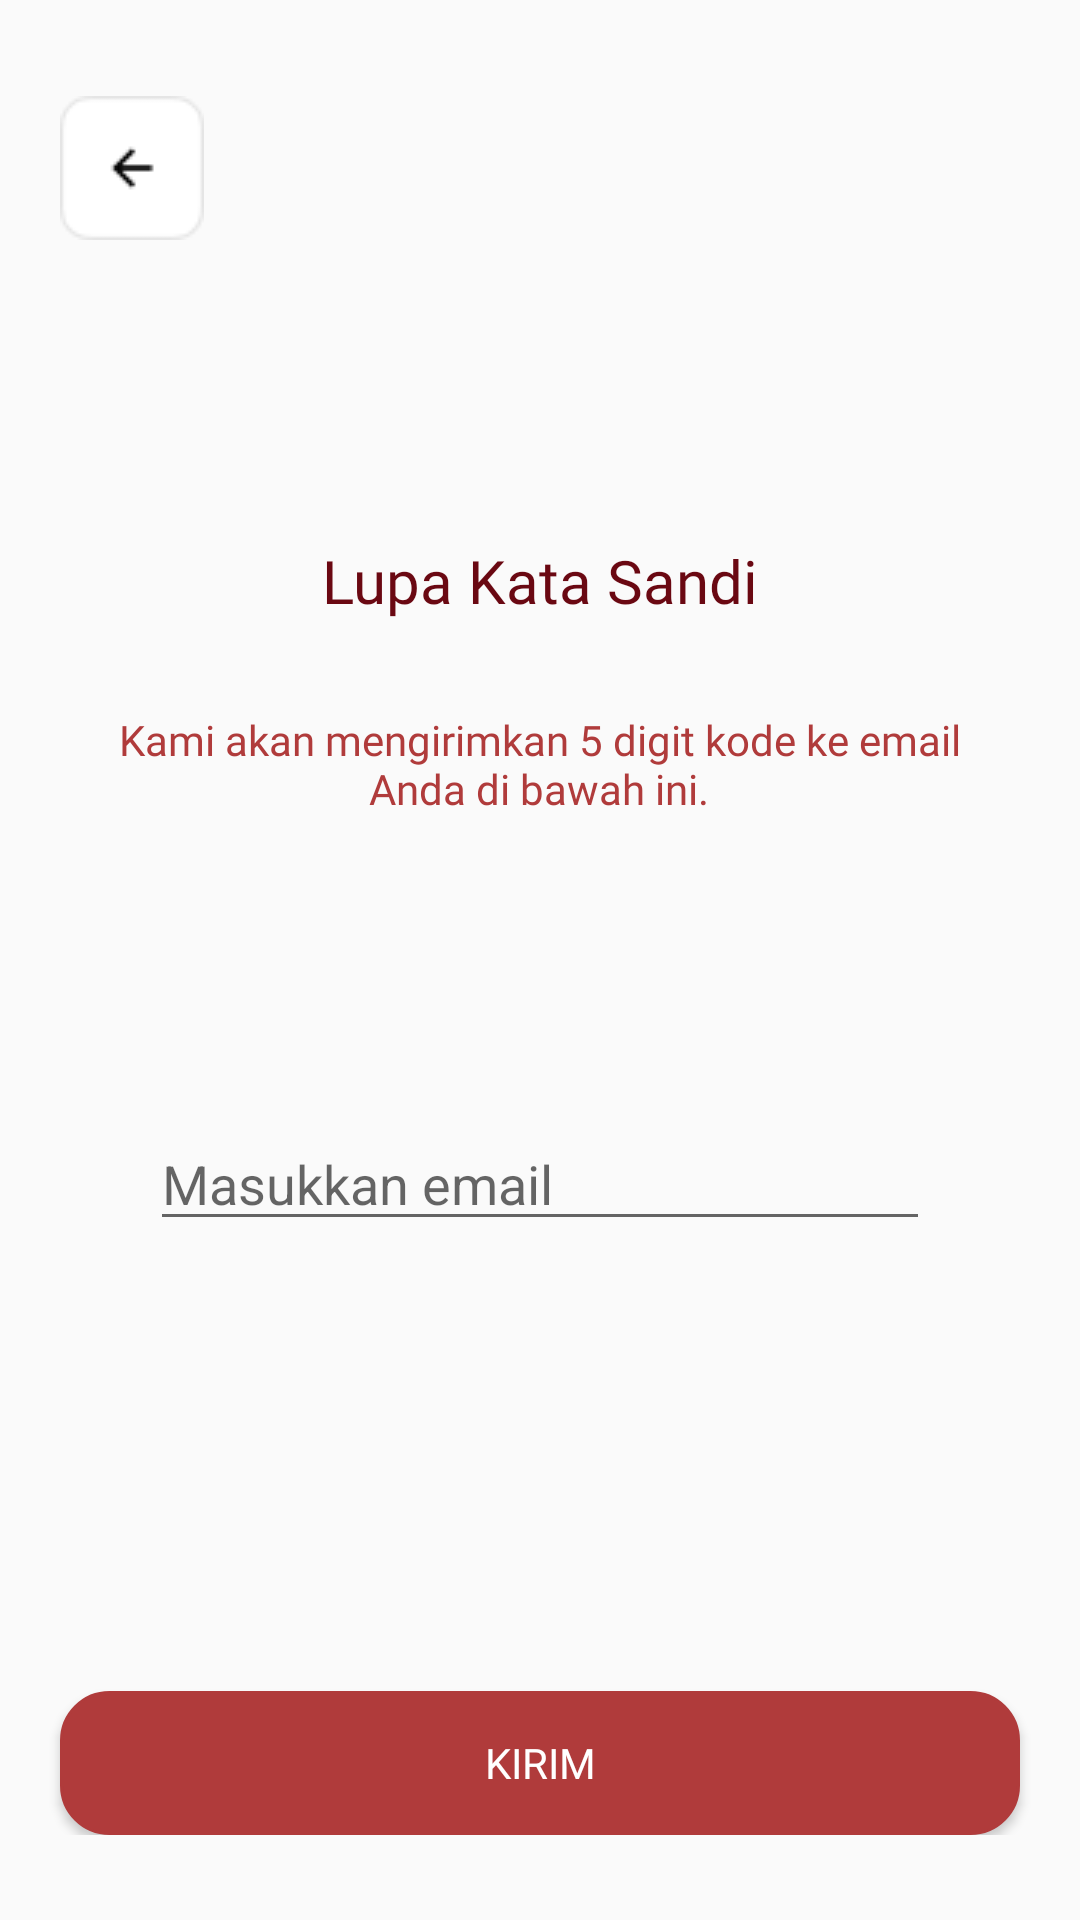

Here is an Android app screen rendered from its layout file. Give the layout XML and the strings, colors and styles it references.
<!-- AndroidManifest.xml: application theme Theme.AppCompat.Light.NoActionBar -->
<!-- res/layout/activity_main6.xml -->
<?xml version="1.0" encoding="utf-8"?>
<androidx.core.widget.NestedScrollView
    xmlns:android="http://schemas.android.com/apk/res/android"
    xmlns:app="http://schemas.android.com/apk/res-auto"
    android:layout_width="match_parent"
    android:layout_height="match_parent"
    android:orientation="vertical"
    >


    <LinearLayout
        android:id="@+id/main"
        android:layout_width="match_parent"
        android:layout_height="match_parent"
        android:orientation="vertical">

        <ImageButton
        android:id="@+id/backbutton4"
        android:layout_width="wrap_content"
        android:layout_height="wrap_content"
        android:background="?android:attr/selectableItemBackgroundBorderless"
        android:contentDescription="Kembali"
        android:src="@drawable/back"
        android:layout_marginLeft="20dp"
        android:layout_marginTop="32dp"/>

        <TextView
            android:layout_width="wrap_content"
            android:layout_height="wrap_content"
            android:layout_gravity="center"
            android:layout_marginTop="100dp"
            android:fontFamily="@font/poppins_bold"
            android:text="Lupa Kata Sandi"
            android:textSize="20sp"
            android:textColor="@color/merah" />
        <TextView
            android:layout_width="287dp"
            android:layout_height="wrap_content"
            android:layout_gravity="center"
            android:layout_marginTop="30dp"
            android:fontFamily="@font/poppins_semibold"
            android:gravity="center"
            android:textColor="@color/merahpmi"
            android:text="Kami akan mengirimkan 5 digit kode ke email Anda di bawah ini." />
        <EditText
            android:id="@+id/EtEmail"
            android:layout_width="match_parent"
            android:layout_height="wrap_content"
            android:layout_marginTop="100dp"
            android:inputType="textEmailAddress"
            android:layout_marginRight="50dp"
            android:layout_marginLeft="50dp"
            android:hint="Masukkan email" />
        <Button
            android:id="@+id/btn_kirim"
            android:layout_width="match_parent"
            android:layout_height="wrap_content"
            android:layout_marginLeft="20dp"
            android:layout_marginTop="150dp"
            android:layout_marginRight="20dp"
            android:background="@drawable/rounded_button"
            android:fontFamily="@font/poppins_bold"
            android:textColor="@color/white"
            android:text="Kirim" />

    </LinearLayout>

</androidx.core.widget.NestedScrollView>
<!-- resources referenced by this layout -->
<resources>
  <color name="merah">#6A0812</color>
  <color name="merahpmi">#B03B3B</color>
  <color name="white">#FFFFFFFF</color>
  <!-- drawable back: png bitmap (drawable, 740 bytes) -->
  <!-- drawable rounded_button (drawable) -->
  <?xml version="1.0" encoding="utf-8"?>
  <selector xmlns:android="http://schemas.android.com/apk/res/android">
      <item android:state_pressed="true">
          <shape android:shape="rectangle">
              <solid android:color="@color/merah2" /> 
              <corners android:radius="16dp" /> 
              <stroke android:width="1dp" android:color="@color/merahpmi" /> 
          </shape>
      </item>
      <item>
          <shape android:shape="rectangle">
              <solid android:color="@color/merahpmi" /> 
              <corners android:radius="16dp" /> 
              <stroke android:width="1dp" android:color="@color/merahpmi" /> 
          </shape>
      </item>
  </selector>
  <color name="merah2">#A23131</color>
</resources>
